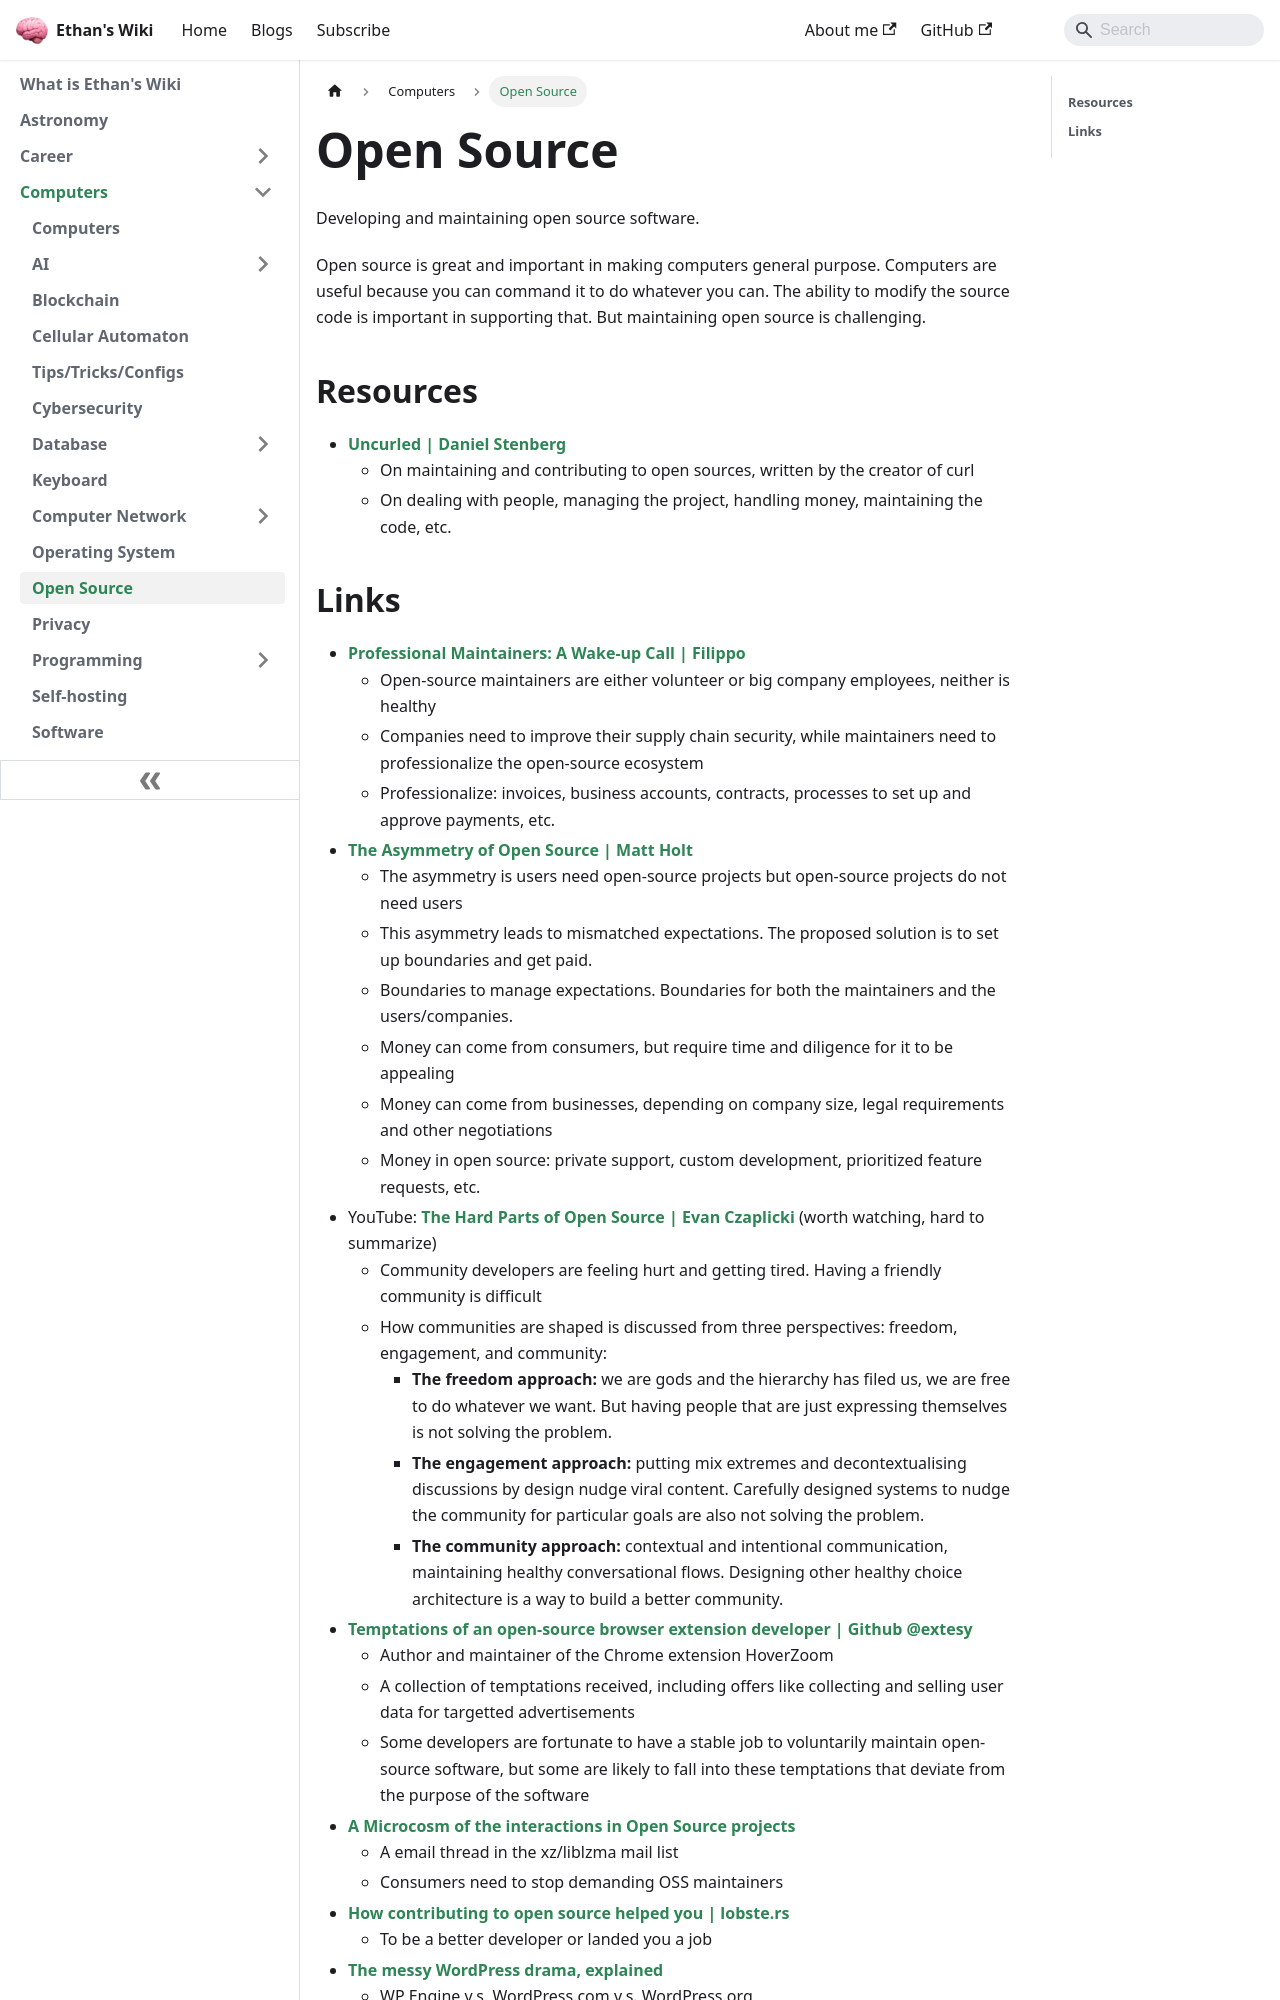

repository: ethanppl/wiki · page: computers/oss.html · generator: docusaurus

# Open Source

Developing and maintaining open source software.

Open source is great and important in making computers general purpose.
Computers are useful because you can command it to do whatever you can. The
ability to modify the source code is important in supporting that. But
maintaining open source is challenging.

## Resources

- [Uncurled | Daniel Stenberg](https://un.curl.dev/)
  - On maintaining and contributing to open sources, written by the creator of
    curl
  - On dealing with people, managing the project, handling money, maintaining
    the code, etc.
